pico-8 play session: hold ← + tap ❎, after a click and taps of 🅾, ❎, 🅾+❎, 🅾 in the second before t = 0

[t = 2 s] hold ← ~2s, tap ❎ ~4×
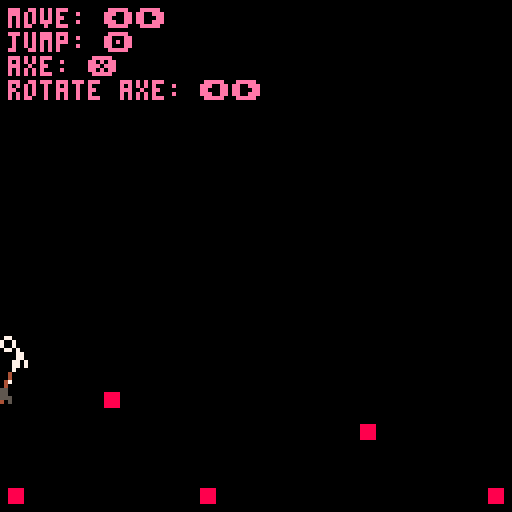
[t = 4 s] hold ← ~4s, tap ❎ ~7×
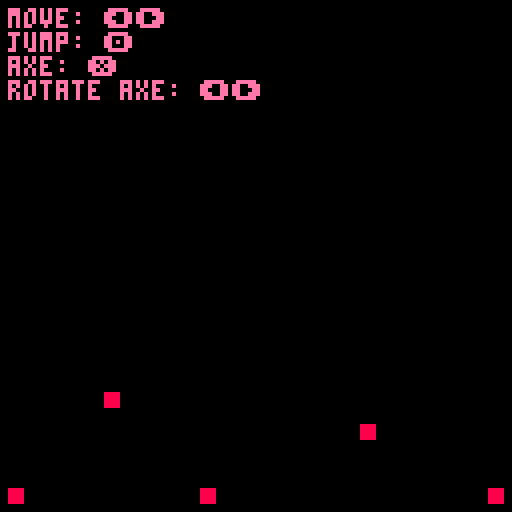

pico-8 cartridge
version 43
__lua__
--halbird
--just a player controller

shake = 0

function _init()
  make_player()
  state = "menu"
end

function _update()
  update_screen_shake() -- keep logic separate from draw
  
  if state == "menu" then
    if (btnp(4)) state = "play"
  elseif state == "play" then
    update_player()
  end
end

background_text = "move: ⬅️➡️\njump: 🅾️\naxe: ❎\nrotate axe: ⬅️➡️"

function _draw()
  cls()
  apply_camera_shake() -- sets camera offsets
  
  map(0, 0, 0, 0, 16, 16)
  
  if state == "menu" then
    rect(20, 50, 107, 77, 7)
    print("press 🅾️ to start", 30, 60, 7)
  elseif state == "play" then
    print(background_text, 2, 2, 14)
    draw_player()
  end
end

-- helper for camera effects
function update_screen_shake()
  if shake > 0 then
    shake -= 0.5
  else
    shake = 0
  end
end

function apply_camera_shake()
  if shake > 0 then
    local sx = 2 - shake_amount + (rnd(3)/3)
    local sy = 2 - shake_amount + (rnd(3)/3)
    camera(sx, sy)
  else
    camera(0, 0)
  end
end
function make_player()
	p={}
	p.x = 64 
    p.y = 64  --position
	p.dx=0
    p.dy=0  --velocity
	p.sp=1 --sprite id
	p.flp=false --horizontal flip
	
	--physics constants
	p.acc=0.5 --acceleration
	p.fric=0.8 --friction
	p.grav=0.5 --gravity
	p.jmp=-4.5 --jump power
	
	-- weapon variables
	p.wx=0
    p.wy=0 -- weapon position
    p.w_angle = 0    -- rotation in "turns" (0 to 1)
    p.w_av = 0 -- angular velocity
    p.w_dist = 10  -- how far the weapon is from the player center
    p.w_sp = 16    -- the sprite id for your weapon
	
	-- heavy physics
	p.w_acc = 0.005 -- weapon acceleration
	p.w_fric = 0.94 -- air resistance
    
	p.state="move" --player state
end

function draw_player()
	draw_player_state()
end

function draw_player_state()
	if (game_over) then
		spr(3, p.x, p.y)
	else
	-- draw player body
    spr(p.sp, p.x, p.y, 1, 1, p.flp)
    
    -- only draw weapon if swinging
    if p.state == "swing" then
        -- draw the handle
        line(p.x + 4, p.y + 4, p.wx, p.wy, 7)
        -- use our new rotated sprite function
            -- we pass p.wx/p.wy as the center of the rotation
            rspr(p.w_sp, p.wx, p.wy, p.w_angle)    end

            -- debug: draw the hook point so you can see it
            -- local h_off_x = -3  * cos(p.w_angle) - 3 * sin(p.w_angle)
            -- local h_off_y = -3 * sin(p.w_angle) + 3 * cos(p.w_angle)
            -- pset(p.wx + h_off_x, p.wy + h_off_y, 8)
 	end
end



function update_player_move()
-- horizontal movement
    if btn(0) then p.dx -= p.acc p.flp = true end
    if btn(1) then p.dx += p.acc p.flp = false end
    
    p.dx *= p.fric
    p.dy += p.grav
    
    -- jump (only if on floor)
    if btnp(4) and p.y >= 92 then 
        p.dy = p.jmp 
    end
    
    apply_physics()
end

function update_player_swing()
    -- 1. rotate weapon
    if btn(1) then p.w_av -= p.w_acc end
    if btn(0) then p.w_av += p.w_acc end
				
				p.w_av *= p.w_fric
				p.w_angle += p.w_av
    
    -- 2. apply gravity and friction
    p.dy += p.grav
    p.dx *= 0.95 
    p.dy *= 0.95 -- add vertical friction to stop infinite bouncing
    
    -- 3. move the player first
    apply_physics()

    -- 4. calc weapon position based on the new p.x and p.y
    p.wx = p.x + 4 + cos(p.w_angle) * p.w_dist
    p.wy = p.y + 4 + sin(p.w_angle) * p.w_dist
    
    -- 4. calculate the "hook point" (bottom-right of sprite)
    -- we rotate the offset (3,3) by the axe's angle
    local h_off_x = -3 * cos(p.w_angle) - 3 * sin(p.w_angle)
    local h_off_y = -3 * sin(p.w_angle) + 3 * cos(p.w_angle)
    local hx = p.wx + h_off_x
    local hy = p.wy + h_off_y   

    -- 5. weapon collision

    -- 5. check map for Flag 1
    local tile = mget(hx/8, hy/8)
    local is_hooked = fget(tile, 1)

    if is_hooked then
        -- hook physics: pull player toward the hook point
        local pull_x = hx - (p.x + 4)
        local pull_y = hy - (p.y + 4)
        
        -- the "stiffness" of the hook
        p.dx += pull_x * 0.1
        p.dy += pull_y * 0.1
        
        -- friction while hooked (prevents infinite vibration)
        p.dx *= 0.9
        p.dy *= 0.9
        
        -- kill some rotation speed when caught
        p.w_av *= 0.8
        
        -- visual feedback: change handle color
        p.line_col = 11 -- lime green
    else
        p.line_col = 7  -- white

    if p.wy > 100 then
        -- how far is the axe underground?
        local dist_under = p.wy - 100
        
        -- move the player up by that exact amount 
        -- this stops the "velocity accumulation" glitch
        p.y -= dist_under        
        -- update weapon y so it stays on top of the floor
        p.wy = 100
        
        p.w_av *=0.5
        
        -- calculate the push vector
        local push_x = (p.x + 4) - p.wx
        local push_y = (p.y + 4) - p.wy
        
        -- apply a smaller, controlled burst of speed
        p.dx += push_x * 0.1
        -- we use a negative value to ensure we go up
        p.dy = -1.5 + (push_y * 0.2) 
   
   					-- add screen shake
   					shake = 1
                    shake_amount = p.w_av * 150 -- the stronger the weapon acceleration, the stronger the shake
   					
   					-- play sfx
   					sfx(0)
    end
end
end

function update_player()
  if (p.state == "move") then
  	update_player_move()
  elseif (p.state=="swing") then
  	update_player_swing()
  end
  
--logic to switch btwn states
--hold ❎ to enter swing mode
  if btn(5) then
        p.state = "swing"
    else
        p.state = "move"
  end
  
end




--[[Sprite Flag Meanings
    1: Collision
    2: Hookable
]]

-->8


function apply_physics()
    p.x += p.dx
    p.y += p.dy
    
    -- floor collision
    if p.y > 92 then
        p.y = 92
        p.dy = 0
    --wall collision
    elseif p.x < 0 then
    		p.x = 0
    		p.dx = 0
   	elseif p.x > 100 then
   			p.x = 100
   			p.dx = 0        
    end
end
-->8
--sprite rotation helper function
function rspr(id, sx, sy, a)
 -- id: sprite id
 -- sx, sy: screen center position
 -- a: angle (0-1)
 
 local sw = 8 -- sprite width
 local sh = 8 -- sprite height
 local x0 = (id % 16) * 8  -- sprite sheet x
 local y0 = flr(id / 16) * 8 -- sprite sheet y
 
 -- iterate through the 8x8 area
 for i=0, sw-1 do
  for j=0, sh-1 do
   local col = sget(x0+i, y0+j)
   -- don't draw transparent pixels (color 0)
   if col != 0 then
    -- calculate offset from center
    local dx = i - 4
    local dy = j - 4
    
    -- rotate offsets
    local rx = dx * cos(a) - dy * sin(a)
    local ry = dx * sin(a) + dy * cos(a)
    
    pset(sx + rx, sy + ry, col)
   end
  end
 end
end
__gfx__
00000000000007700007700000000000000000000000000000000000000000000000000000000000000000000000000000000000000000000000000000000000
00000000000070070070070000000000000000000000000000000000000000000000000000000000000000000000000000000000000000000000000000000000
00700700000070070070070000000000000000000000000000000000000000000000000000000000000000000000000000000000000000000000000000888800
00077000000707700007700000000000000000000000000000000000000000000000000000000000000000000000000000000000000000000000000000888800
00077000007000000007000000000000000000000000000000000000000000000000000000000000000000000000000000000000000000000000000000888800
00700700007000000007000000000000000000000000000000000000000000000000000000000000000000000000000000000000000000000000000000888800
00000000070700000070700000770770000000000000000000000000000000000000000000000000000000000000000000000000000000000000000000000000
00000000070700000700070077007777000000000000000000000000000000000000000000000000000000000000000000000000000000000000000000000000
00000000000050000000000000000000000000000000000000000000000000000000000000000000000000000000000000000000000000000000000000000000
00000000000554000000000000000000000000000000000000000000000000000000000000000000000000000000000000000000000000000000000000000000
00000050000055500000000000000000000000000000000000000000000000000000000000000000000000000000000000000000000000000000000000000000
00000550000455550000000000000000000000000000000000000000000000000000000000000000000000000000000000000000000000000000000000000000
44445554004405500000000000000000000000000000000000000000000000000000000000000000000000000000000000000000000000000000000000000000
00005550044005000000000000000000000000000000000000000000000000000000000000000000000000000000000000000000000000000000000000000000
00055555440000000000000000000000000000000000000000000000000000000000000000000000000000000000000000000000000000000000000000000000
00005550400000000000000000000000000000000000000000000000000000000000000000000000000000000000000000000000000000000000000000000000
__map__
0000000000000000000000000000000000000000000000000000000000000000000000000000000000000000000000000000000000000000000000000000000000000000000000000000000000000000000000000000000000000000000000000000000000000000000000000000000000000000000000000000000000000000
0000000000000000000000000000000000000000000000000000000000000000000000000000000000000000000000000000000000000000000000000000000000000000000000000000000000000000000000000000000000000000000000000000000000000000000000000000000000000000000000000000000000000000
0000000000000000000000000000000000000000000000000000000000000000000000000000000000000000000000000000000000000000000000000000000000000000000000000000000000000000000000000000000000000000000000000000000000000000000000000000000000000000000000000000000000000000
0000000000000000000000000000000000000000000000000000000000000000000000000000000000000000000000000000000000000000000000000000000000000000000000000000000000000000000000000000000000000000000000000000000000000000000000000000000000000000000000000000000000000000
0000000000000000000000000000000000000000000000000000000000000000000000000000000000000000000000000000000000000000000000000000000000000000000000000000000000000000000000000000000000000000000000000000000000000000000000000000000000000000000000000000000000000000
0000000000000000000000000000000000000000000000000000000000000000000000000000000000000000000000000000000000000000000000000000000000000000000000000000000000000000000000000000000000000000000000000000000000000000000000000000000000000000000000000000000000000000
0000000000000000000000000000000000000000000000000000000000000000000000000000000000000000000000000000000000000000000000000000000000000000000000000000000000000000000000000000000000000000000000000000000000000000000000000000000000000000000000000000000000000000
0000000000000000000000000000000000000000000000000000000000000000000000000000000000000000000000000000000000000000000000000000000000000000000000000000000000000000000000000000000000000000000000000000000000000000000000000000000000000000000000000000000000000000
0000000000000000000000000000000000000000000000000000000000000000000000000000000000000000000000000000000000000000000000000000000000000000000000000000000000000000000000000000000000000000000000000000000000000000000000000000000000000000000000000000000000000000
0000000000000000000000000000000000000000000000000000000000000000000000000000000000000000000000000000000000000000000000000000000000000000000000000000000000000000000000000000000000000000000000000000000000000000000000000000000000000000000000000000000000000000
0000000000000000000000000000000000000000000000000000000000000000000000000000000000000000000000000000000000000000000000000000000000000000000000000000000000000000000000000000000000000000000000000000000000000000000000000000000000000000000000000000000000000000
0000000000000000000000000000000000000000000000000000000000000000000000000000000000000000000000000000000000000000000000000000000000000000000000000000000000000000000000000000000000000000000000000000000000000000000000000000000000000000000000000000000000000000
0000000f00000000000000000000000000000000000000000000000000000000000000000000000000000000000000000000000000000000000000000000000000000000000000000000000000000000000000000000000000000000000000000000000000000000000000000000000000000000000000000000000000000000
00000000000000000000000f0000000000000000000000000000000000000000000000000000000000000000000000000000000000000000000000000000000000000000000000000000000000000000000000000000000000000000000000000000000000000000000000000000000000000000000000000000000000000000
0000000000000000000000000000000000000000000000000000000000000000000000000000000000000000000000000000000000000000000000000000000000000000000000000000000000000000000000000000000000000000000000000000000000000000000000000000000000000000000000000000000000000000
0f00000000000f00000000000000000f00000000000000000000000000000000000000000000000000000000000000000000000000000000000000000000000000000000000000000000000000000000000000000000000000000000000000000000000000000000000000000000000000000000000000000000000000000000
